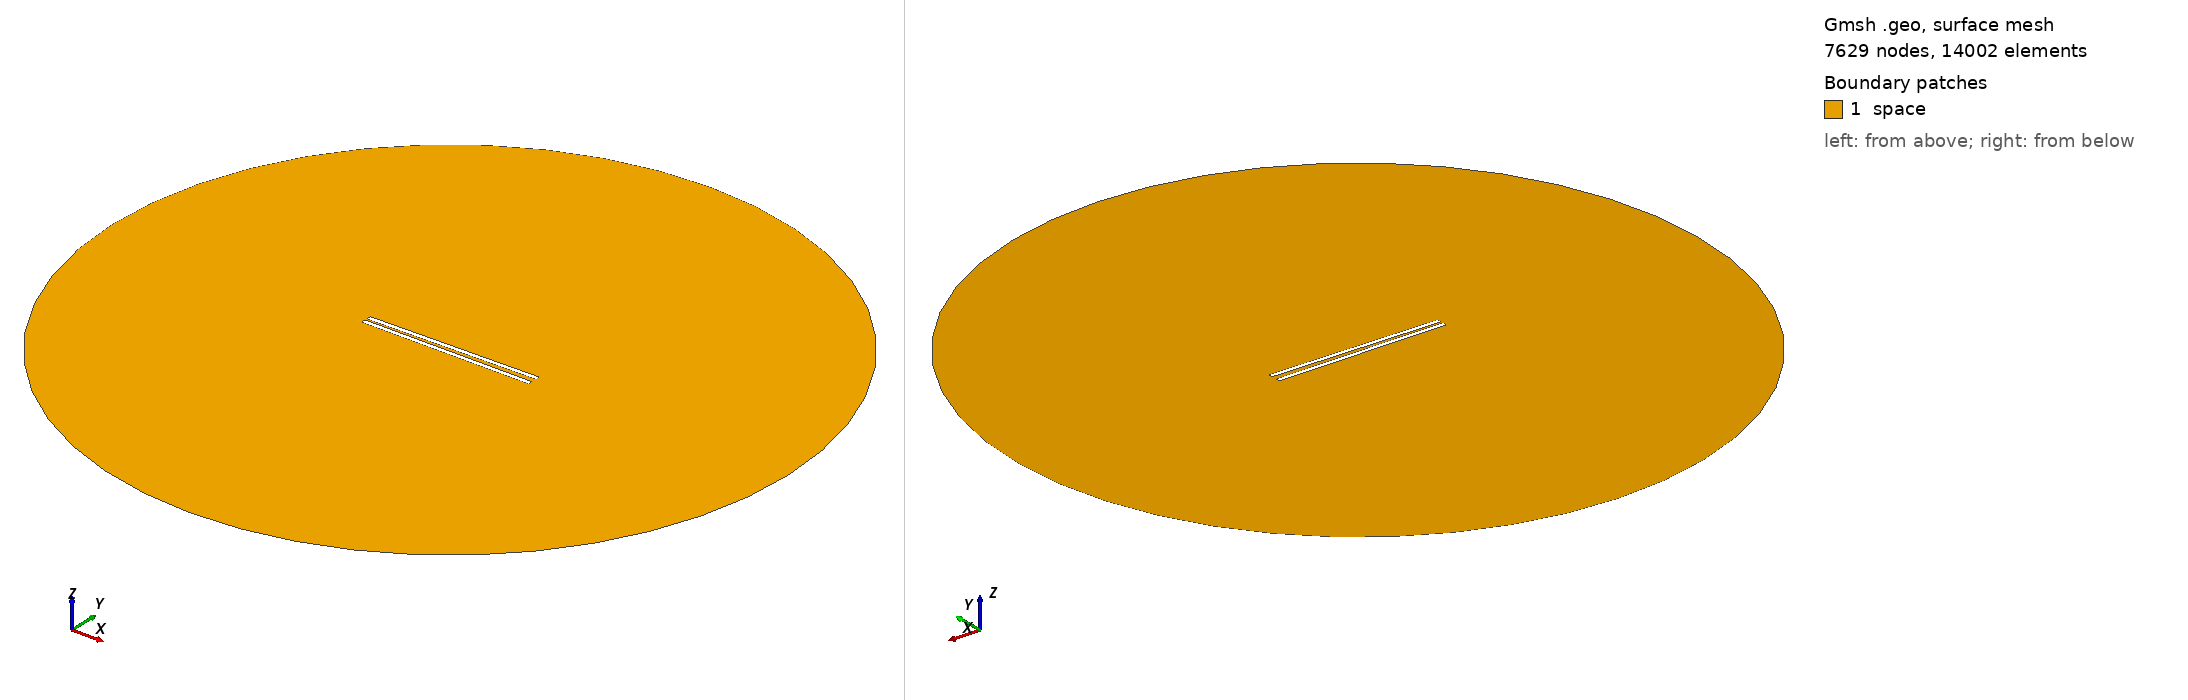

Gmsh geometry script, surface-meshed: 7629 nodes, 14002 surface elements. Boundary patches (legend numbers): 1 space. Left view from above one corner, right view from below the opposite corner. Legend entries are the model's physical surfaces. The drawing asked Gmsh for element sizes between 1% and 20% of the model's largest extent; the script's own settings can give other sizes.

=== 951.geo (drawn) ===
// Set the geometry kernel
SetFactory("OpenCASCADE");

//---------------------------------------
// Rectangles
//---------------------------------------

// Rectangle 1 (top)
Point(1) = {-49.4, 1.0277777777777777, 0, 1.0};
Point(2) = {49.4, 1.0277777777777777, 0, 1.0};
Point(3) = {49.4, 3.8277777777777775, 0, 1.0};
Point(4) = {-49.4, 3.8277777777777775, 0, 1.0};

Line(1) = {1, 2};
Line(2) = {2, 3};
Line(3) = {3, 4};
Line(4) = {4, 1};

Line Loop(1) = {1, 2, 3, 4};
Plane Surface(1) = {1};

Rotate { {0, 0, 1}, {0,  1.0277777777777777,  0}, 0.017 } {
  Surface{1};
}

// Rectangle 2 (bottom)
Point(5) = {-49.4, -1.0277777777777777, 0, 1.0};
Point(6) = {49.4, -1.0277777777777777, 0, 1.0};
Point(7) = {49.4, -3.8277777777777775, 0, 1.0};
Point(8) = {-49.4, -3.8277777777777775, 0, 1.0};

Line(5) = {5, 6};
Line(6) = {6, 7};
Line(7) = {7, 8};
Line(8) = {8, 5};

Line Loop(2) = {5, 6, 7, 8};
Plane Surface(2) = {2}; 


//---------------------------------------
// Circle
//---------------------------------------

// Define points
Point(9) = {0, 0, 0};        // Center
Point(10) = {200, 0, 0};     // Start point
Point(11) = {0, 200, 0};     // 90 degrees
Point(12) = {-200, 0, 0};    // 180 degrees
Point(13) = {0, -200, 0};    // 270 degrees

// Define circle arcs (each needs start, center, end)
Circle(9) = {10, 9, 11};
Circle(10) = {11, 9, 12};
Circle(11) = {12, 9, 13};
Circle(12) = {13, 9, 10};

// Define curve loop and surface if needed
Curve Loop(3) = {9, 10, 11, 12};
Surface(3) = {3};

//---------------------------------------
// Define Physical Groups
//---------------------------------------                

//--- Physical Curves
// Physical groups for boundaries
Physical Line("force_segment", 10) = {1};
Physical Line("upper_plate", 11) = {2, 3, 4};
Physical Line("lower_plate", 12) = {5, 6, 7, 8};
Physical Line("boundary", 20) = {9, 10, 11, 12};

// Subtract Rectangles from Circle
BooleanDifference{ Surface{3}; Delete; }{ Surface{1}; Surface{2}; Delete; }
//--- Physical Surfaces
Physical Surface("space", 30) = {3};


//---------------------------------------
// Fine mesh near the plates
//--------------------------------------- 

// Define a distance field for mesh refinement
Field[1] = Distance;
Field[1].CurvesList = {1, 2, 3, 4, 5, 6, 7, 8};  // Rectangle curves
Field[1].NumPointsPerCurve = 200;

c = 0.3;
// Define threshold field to control mesh size based on distance to attractor
Field[2] = Threshold;
Field[2].IField = 1;
Field[2].LcMin = c; // Minimum element size near the attractor
Field[2].LcMax = 100*c;  // Maximum element size away from the attractor
Field[2].DistMin = 0.01;
Field[2].DistMax = 40;

Background Field = 2;

//---------------------------------------
// 6. Generate the Mesh
//---------------------------------------
Mesh 2;  // 2D mesh generation
